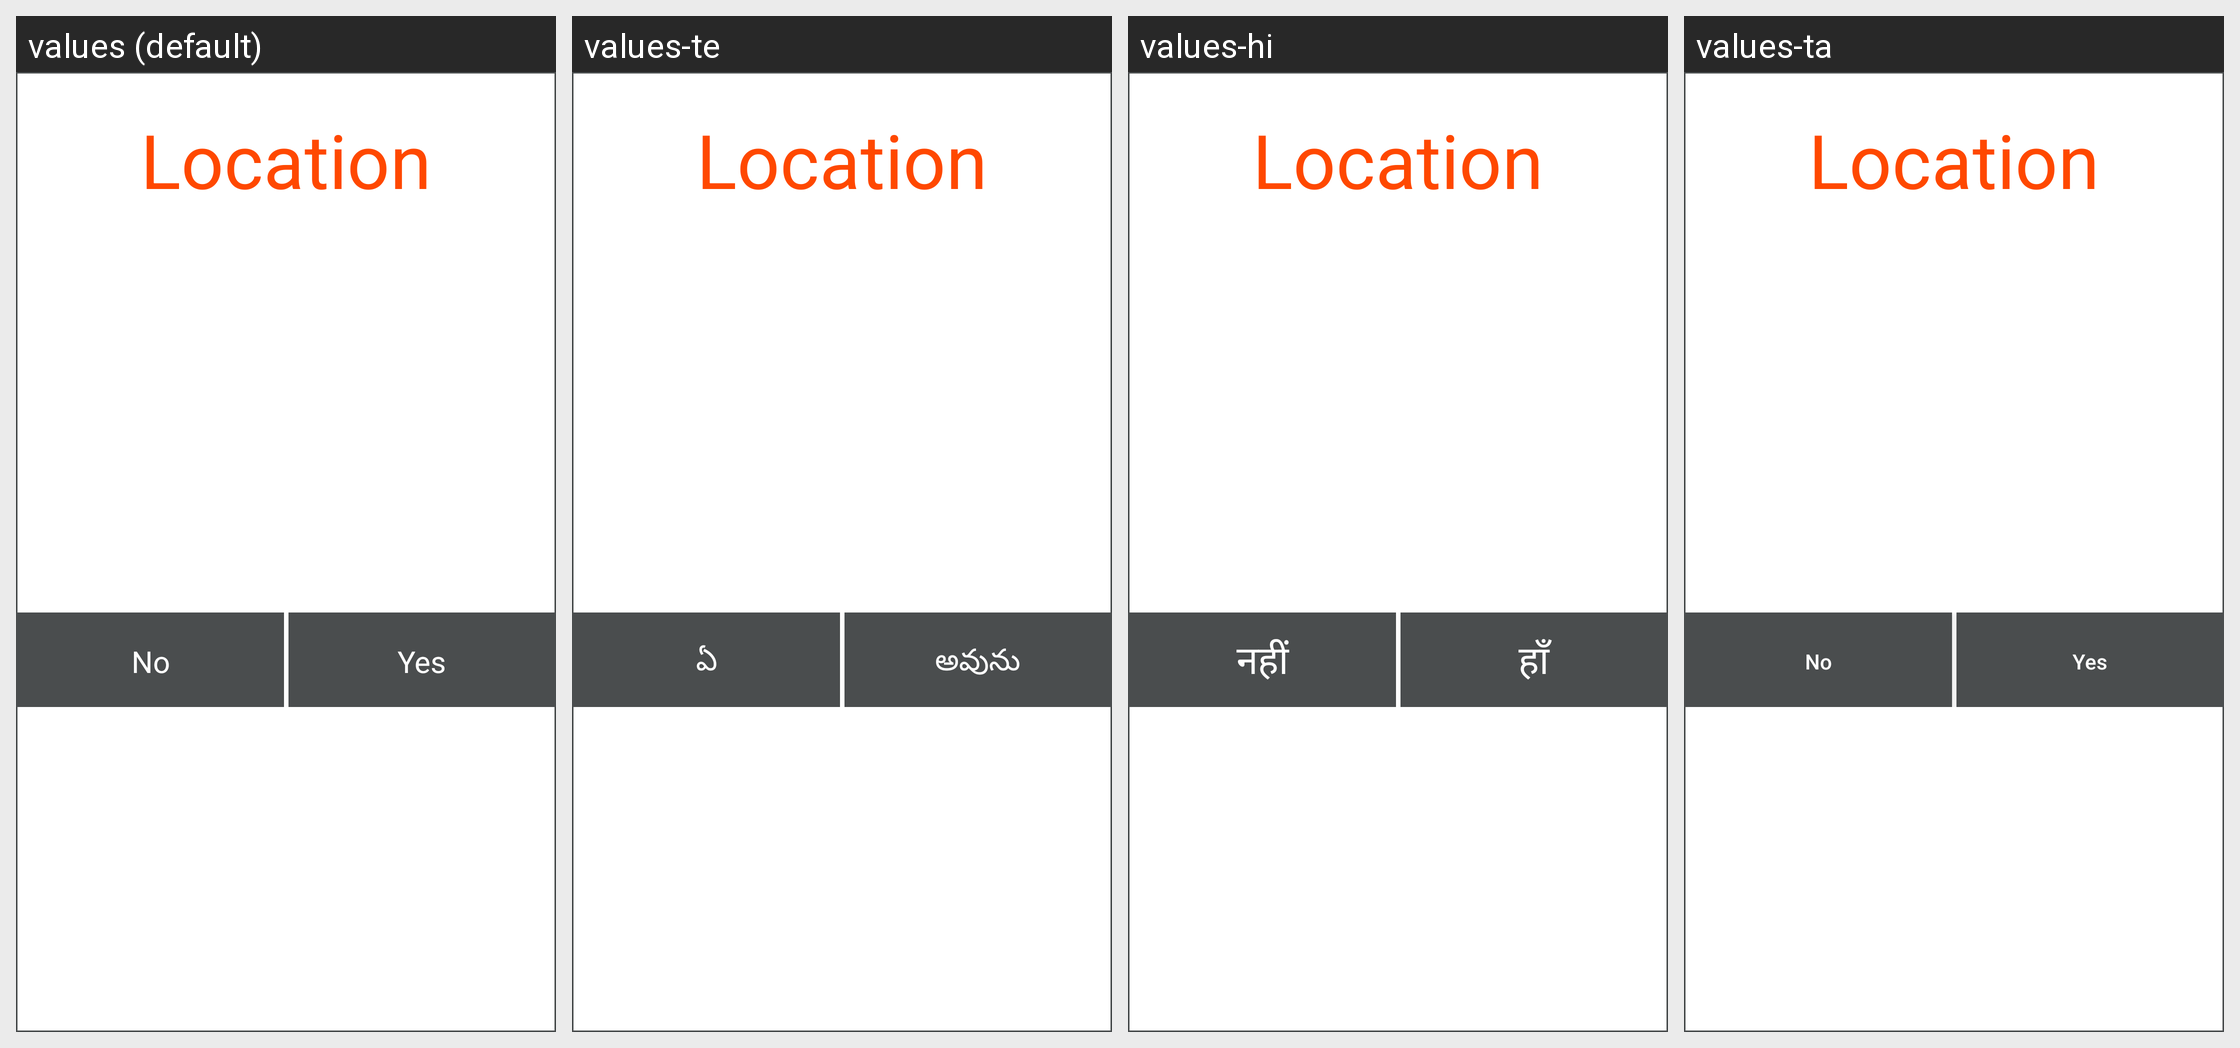

Strings drawn on this Android screen and how each of the app's shown locales translates them:
Android screen res/layout/dialog_location_received.xml rendered under 4 locales, left to right: values (default), values-te, values-hi, values-ta. Device: Nexus 5 (rendered at 1080×1920; each locale shown at half size, 540×960, under a caption strip naming it); theme AppTheme.
Strings drawn on this screen, with the default value and each locale's value (text and hints the layout hard-codes, and strings that could not be matched under every locale, appear in the picture but are not listed):

no
  values: No
  values-te: ఏ
  values-hi: नहीं
  values-ta: No  [not translated; the default value is used]

yes
  values: Yes
  values-te: అవును
  values-hi: हाँ
  values-ta: Yes  [not translated; the default value is used]
